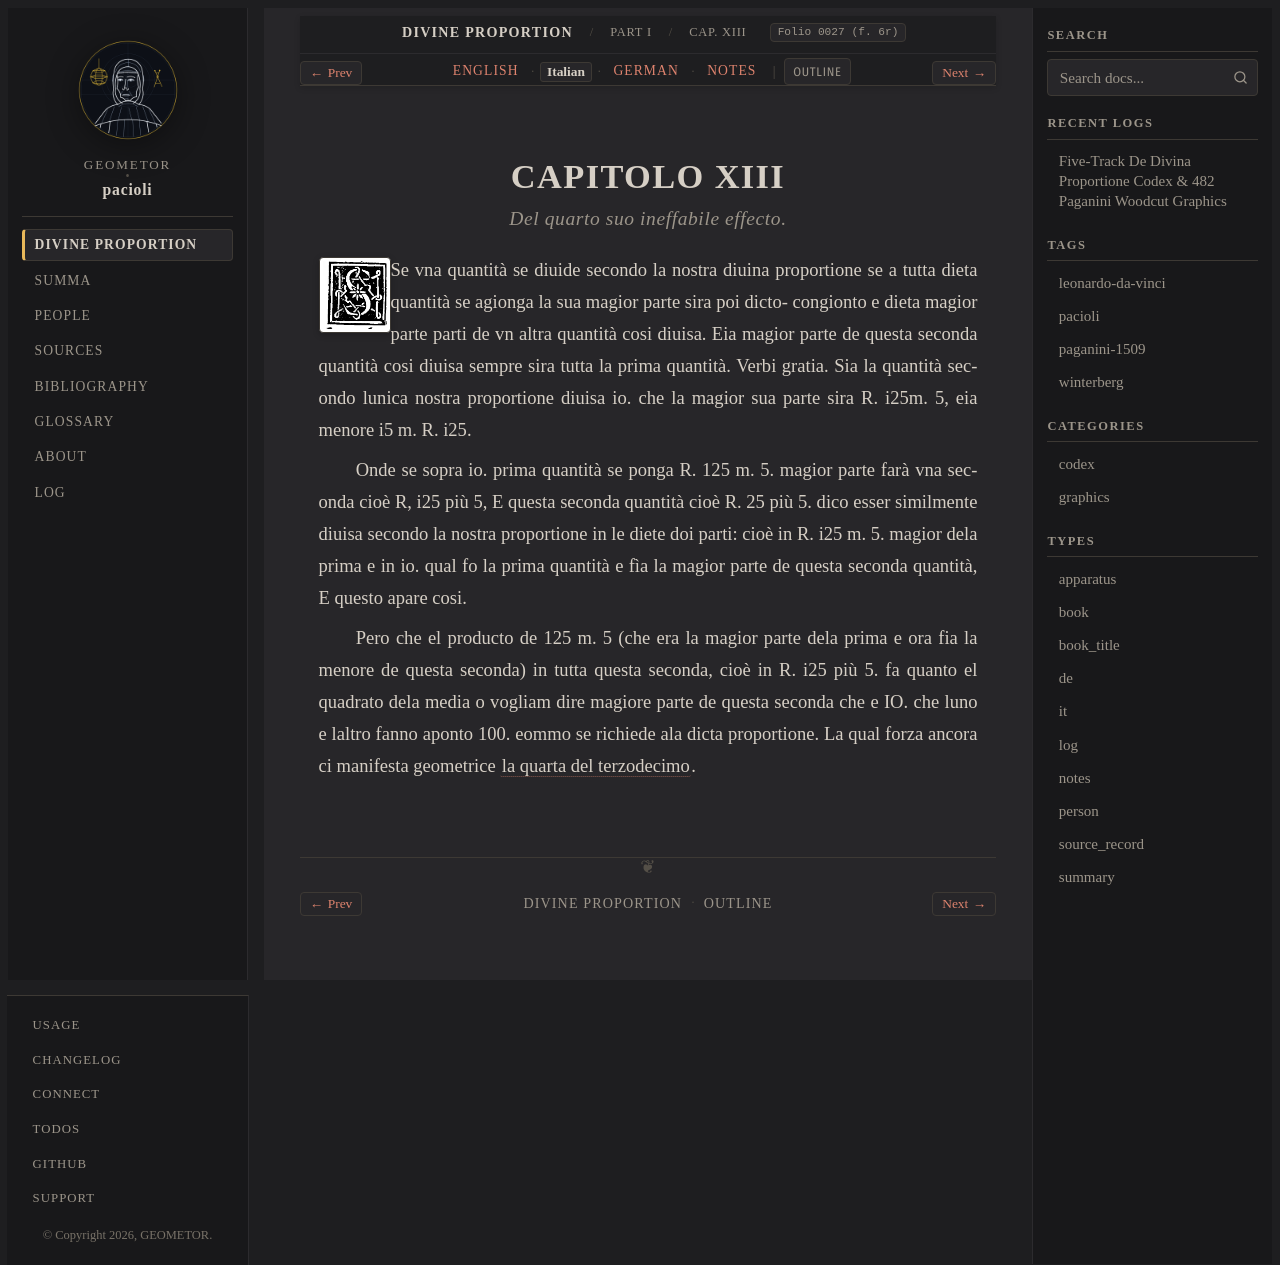

repository: geometor/pacioli · page: de_divina_proportione/compendio/cap_13/it.html · generator: sphinx

:type: it
:tracks: English: index | Italian: it | German: de | Notes: notes
:layout: book
:canonical_id: Cap. XIII
:folio: 0027 (f. 6r)

.. _compendio-cap_13-it:

CAPITOLO XIII
=============

.. rubric:: Del quarto suo ineffabile effecto.

.. folio:: 0027 (f. 6r)
   :initial: 0027.c2.png

Se vna quantità se diuide secondo la nostra diuina proportione se a tutta dieta quantità se agionga la sua magior parte sira poi dicto- congionto e dieta magior parte parti de vn altra quantità cosi diuisa. Eia magior parte de questa seconda quantità cosi diuisa sempre sira tutta la prima quantità. Verbi gratia. Sia la quantità secondo lunica nostra proportione diuisa io. che la magior sua parte sira R. i25m. 5, eia menore i5 m. R. i25.

Onde se sopra io. prima quantità se ponga R. 125 m. 5. magior parte farà vna seconda cioè R, i25 più 5, E questa seconda quantità cioè R. 25 più 5. dico esser similmente diuisa secondo la nostra proportione in le diete doi parti: cioè in R. i25 m. 5. magior dela prima e in io. qual fo la prima quantità e fìa la magior parte de questa seconda quantità, E questo apare cosi.

Pero che el producto de 125 m. 5 (che era la magior parte dela prima e ora fia la menore de questa seconda) in tutta questa seconda, cioè in R. i25 più 5. fa quanto el quadrato dela media o vogliam dire magiore parte de questa seconda che e IO. che luno e laltro fanno aponto 100. eommo se richiede ala dicta proportione. La qual forza ancora ci manifesta geometrice :cite:`la quarta del terzodecimo <euclid:elements:XIII.4>`.
